Run: headless pygame with SDL's dummy video driver; simulated clock (each Clock.tick advances the game by its frame time, no real sleeping); random seed 0; keys injected as events and as key.get_pressed() state; mouse plan: one left click at the window centre at the start of phase 2, then a move to the lower-right quarter at the start of phase 3.
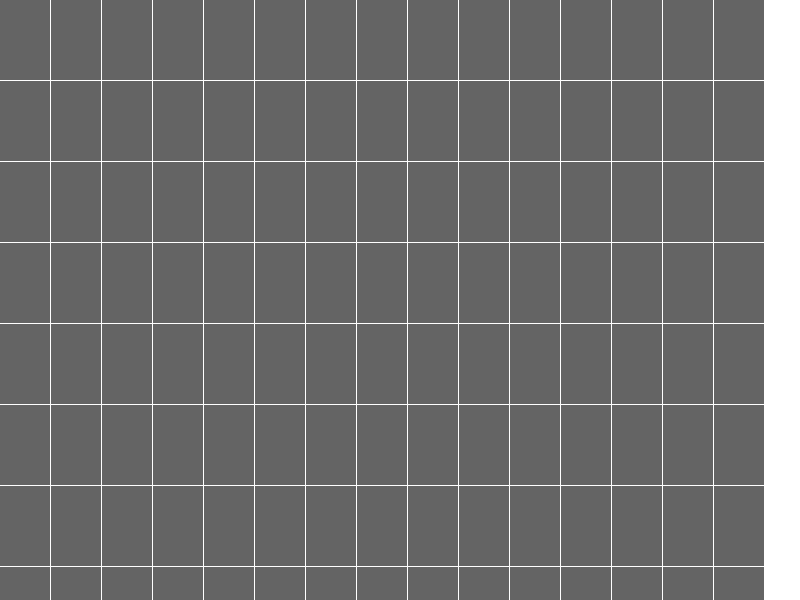
Frame 1 of 4 · flips 1–60 · no input
Frame 2 of 4 · flips 61–180 · clicked the window centre · tapped SPACE, RETURN · held RIGHT (→), D · screen unchanged from frame 1, image omitted
Frame 3 of 4 · flips 181–300 · moved the mouse to the lower-right quarter · held DOWN (↓), S · screen unchanged from frame 2, image omitted
Frame 4 of 4 · flips 301–420 · held LEFT (←), A, UP (↑), W · screen unchanged from frame 3, image omitted

The pygame program that drew these frames:

import sys
import random
import time
import pygame


class Cell:
    def __init__(self, screen: pygame.Surface, x, y):
        self.screen = screen
        self.x = 0
        self.y = 0
        self.length = 50
        self.height = 80
        self.cells_list = []

    def draw(self):
        while True:

            if self.x + self.length <= self.screen.get_width():
                uno_cell = pygame.draw.rect(self.screen, (100, 100, 100), (self.x, self.y, self.length, self.height))
                self.cells_list.append(uno_cell)
                self.x += self.length + 1

            else:
                self.x = 0
                if self.y + self.height <= self.screen.get_height():
                    uno_cell = pygame.draw.rect(self.screen, (100, 100, 100), (self.x, self.y, self.length, self.height))
                    self.cells_list.append(uno_cell)
                    self.y += self.height + 1
                    # print('working')

                else:
                    print('working')
                    self.y = 0
                    break
            
            
        
        
        

    # def clicked(self, screen):
    #     for event in pygame.event.get():
    #         if event.type == pygame.MOUSEBUTTONDOWN:
    #             click_position = pygame.mouse.get_pos()

def main():
    pygame.init()
    pygame.display.set_caption("cells")
    screen = pygame.display.set_mode((800, 600))
    test_cell = Cell(screen, 100, 100, )
    clock = pygame.time.Clock()

    while True:
        clock.tick(60)
        for event in pygame.event.get():
            if event.type == pygame.QUIT:
                sys.exit()

        screen.fill((255, 255, 255))
        test_cell.draw()
    

        pygame.display.update()

main()
